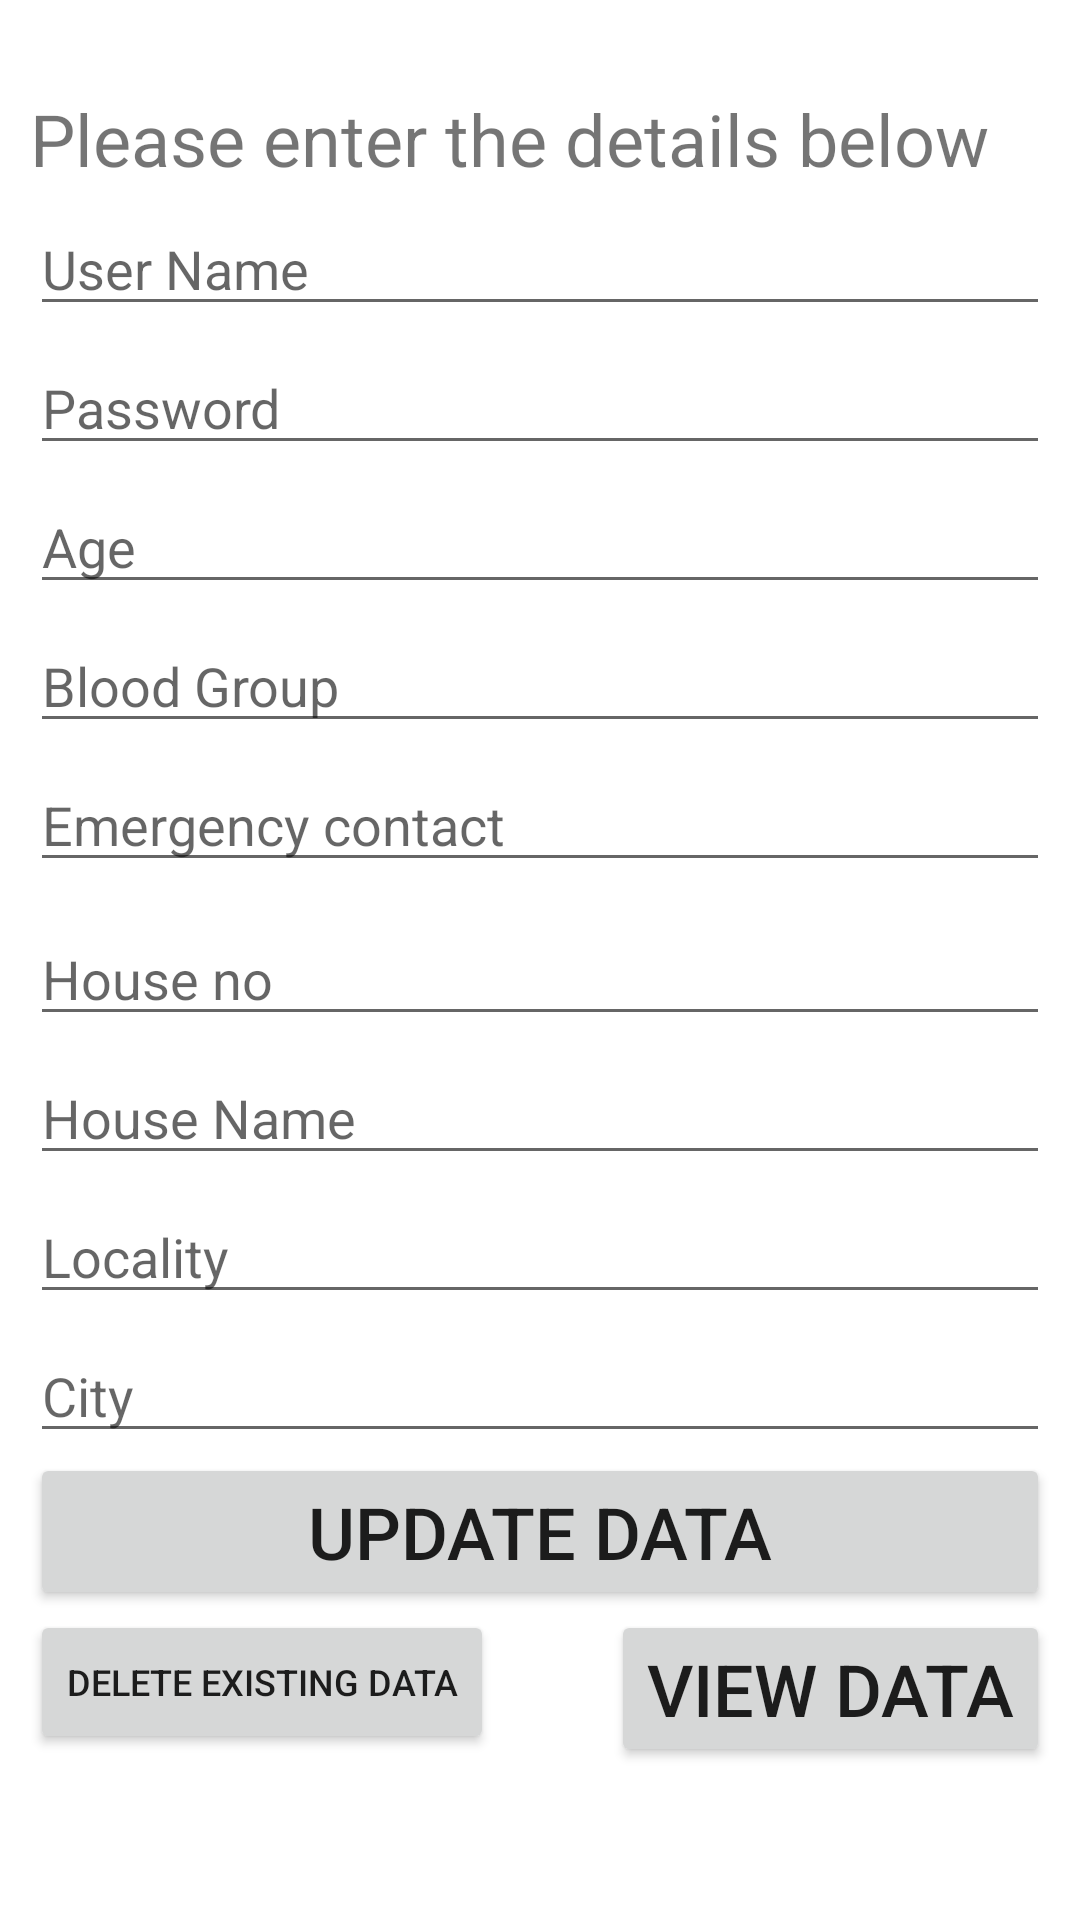

This screen was rendered from an Android layout file. Write that file and the resources it references.
<!-- AndroidManifest.xml: application theme Theme.Albot -->
<!-- res/layout/edit_details.xml -->
<?xml version="1.0" encoding="utf-8"?>
<RelativeLayout xmlns:android="http://schemas.android.com/apk/res/android"
    xmlns:app="http://schemas.android.com/apk/res-auto"
    xmlns:tools="http://schemas.android.com/tools"
    android:layout_width="match_parent"
    android:layout_height="match_parent"
    android:padding="10dp"
    tools:context=".MainActivity">
    <TextView
        android:id="@+id/texttitle"
        android:layout_width="match_parent"
        android:layout_height="wrap_content"
        android:text="Please enter the details below"
        android:textSize="24dp"
        android:layout_marginTop="20dp"
        />
    <EditText
        android:id="@+id/username1"
        android:layout_width="match_parent"
        android:layout_height="wrap_content"
        android:hint="User Name"
        android:layout_marginTop="5dp"
        android:layout_below="@+id/texttitle"/>

    <EditText
        android:id="@+id/password1"
        android:layout_width="match_parent"
        android:layout_height="wrap_content"
        android:hint="Password"
        android:layout_marginTop="5dp"
        android:layout_below="@+id/username1"/>


    <EditText
        android:id="@+id/age1"
        android:layout_width="match_parent"
        android:layout_height="wrap_content"
        android:hint="Age"
        android:layout_marginTop="5dp"
        android:layout_below="@+id/password1"/>

    <EditText
        android:id="@+id/bloodgroup1"
        android:layout_width="match_parent"
        android:layout_height="wrap_content"
        android:hint="Blood Group"
        android:layout_marginTop="5dp"
        android:layout_below="@+id/age1"/>

    <EditText
        android:id="@+id/contacts1"
        android:layout_width="match_parent"
        android:layout_height="wrap_content"
        android:hint="Emergency contact"
        android:layout_marginTop="5dp"
        android:layout_below="@+id/bloodgroup1"/>

    <EditText
        android:id="@+id/houseno1"
        android:layout_width="match_parent"
        android:layout_height="wrap_content"
        android:hint="House no"
        android:layout_marginTop="10dp"
        android:layout_below="@+id/contacts1"/>

    <EditText
        android:id="@+id/housename1"
        android:layout_width="match_parent"
        android:layout_height="wrap_content"
        android:hint="House Name"
        android:layout_marginTop="5dp"
        android:layout_below="@+id/houseno1"/>

    <EditText
        android:id="@+id/locality1"
        android:layout_width="match_parent"
        android:layout_height="wrap_content"
        android:hint="Locality"
        android:layout_marginTop="5dp"
        android:layout_below="@+id/housename1"/>

    <EditText
        android:id="@+id/city1"
        android:layout_width="match_parent"
        android:layout_height="wrap_content"
        android:hint="City"
        android:layout_marginTop="5dp"
        android:layout_below="@+id/locality1"/>


    <Button
        android:id="@+id/btnUpdate"
        android:layout_width="match_parent"
        android:layout_height="wrap_content"
        android:textSize="24dp"
        android:text="Update Data"
        android:layout_below="@id/city1"/>
    <Button
        android:id="@+id/btnDelete"
        android:layout_width="wrap_content"
        android:layout_height="wrap_content"
        android:textSize="12dp"
        android:text="Delete Existing Data"
        android:layout_below="@id/btnUpdate"/>
    <Button
        android:id="@+id/btnView"
        android:layout_width="wrap_content"
        android:layout_height="wrap_content"
        android:textSize="24dp"
        android:text="View Data"
        android:layout_below="@id/btnUpdate"
        android:layout_alignParentRight="true"/>
</RelativeLayout>
<!-- resources referenced by this layout -->
<resources>
  <style name="Theme.Albot" parent="Theme.MaterialComponents.DayNight.NoActionBar">
          
          <item name="colorPrimary">@color/purple_500</item>
          <item name="colorPrimaryVariant">@color/purple_700</item>
          <item name="colorOnPrimary">@color/white</item>
          
          <item name="colorSecondary">@color/teal_200</item>
          <item name="colorSecondaryVariant">@color/teal_700</item>
          <item name="colorOnSecondary">@color/black</item>
          
          <item name="android:statusBarColor" tools:targetApi="l">?attr/colorPrimaryVariant</item>
          
      </style>
  <!-- not gathered from this repository: default colours our renderer supplied (Android Studio template values) -->
  <color name="purple_500">#FF6200EE</color>
  <color name="purple_700">#FF3700B3</color>
  <color name="teal_200">#FF03DAC5</color>
  <color name="teal_700">#FF018786</color>
  <color name="black">#FF000000</color>
  <color name="white">#FFFFFFFF</color>
</resources>
